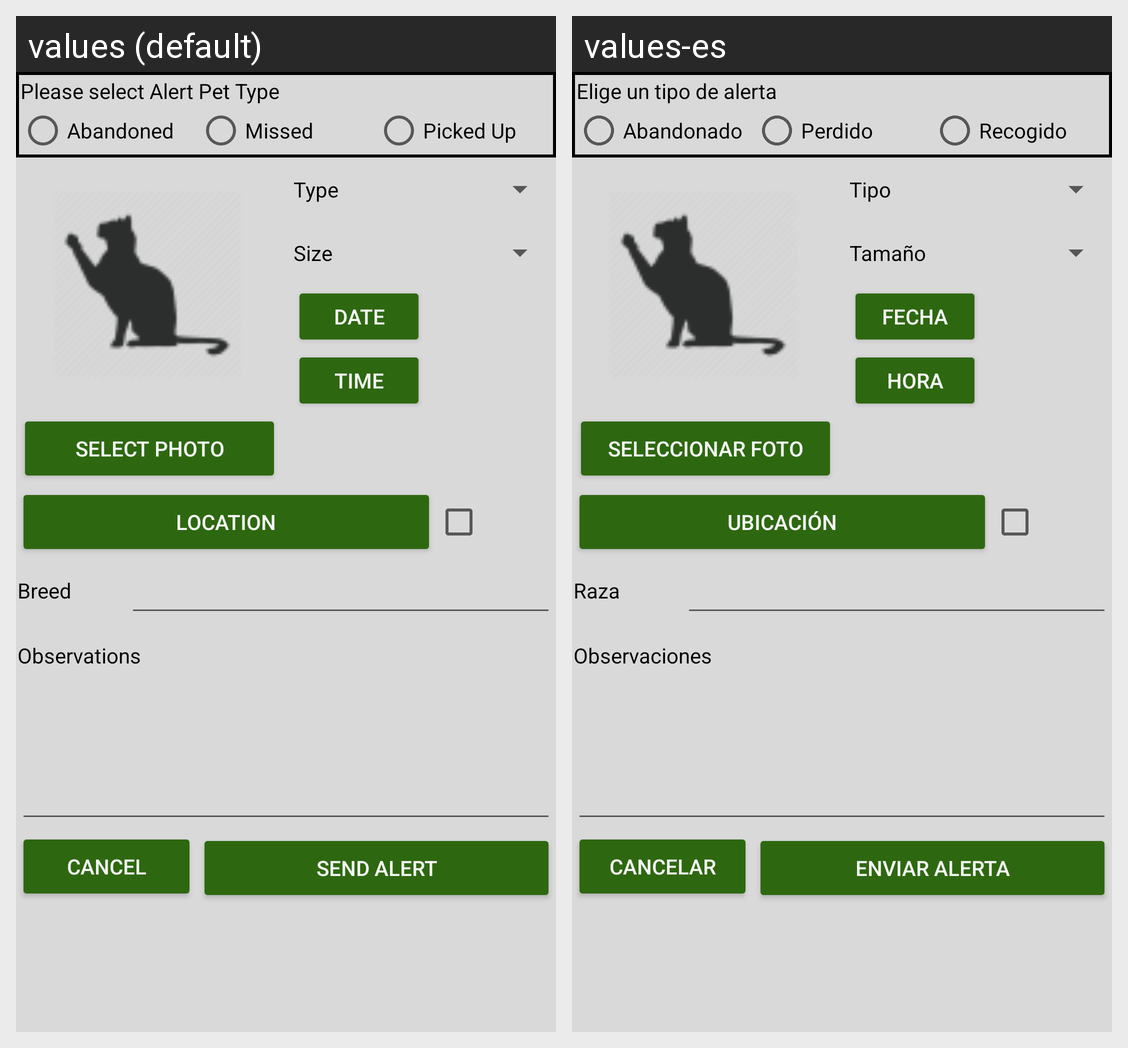

For this localized Android screen grid, give each drawn string resource with its value in every locale shown.
Android screen res/layout/activity_alert.xml rendered under 2 locales, left to right: values (default), values-es. Device: Nexus 5 (rendered at 1080×1920; each locale shown at half size, 540×960, under a caption strip naming it); theme MyAppTheme.
Strings drawn on this screen, with the default value and each locale's value (text and hints the layout hard-codes, and strings that could not be matched under every locale, appear in the picture but are not listed):

label_type_of_alert
  values: Please select Alert Pet Type
  values-es: Elige un tipo de alerta

label_type_alert_abandoned
  values: Abandoned
  values-es: Abandonado

label_type_alert_missed
  values: Missed
  values-es: Perdido

label_type_alert_picked_up
  values: Picked Up
  values-es: Recogido

label_type
  values: Type
  values-es: Tipo

label_size
  values: Size
  values-es: Tamaño

label_date
  values: Date
  values-es: Fecha

label_time
  values: Time
  values-es: Hora

label_select_existing_picture
  values: Select Photo
  values-es: Seleccionar Foto

label_location
  values: Location
  values-es: Ubicación

label_breed
  values: Breed
  values-es: Raza

label_observations
  values: Observations
  values-es: Observaciones

label_cancel_alert
  values: Cancel
  values-es: Cancelar

label_send_alert
  values: Send Alert
  values-es: Enviar Alerta
